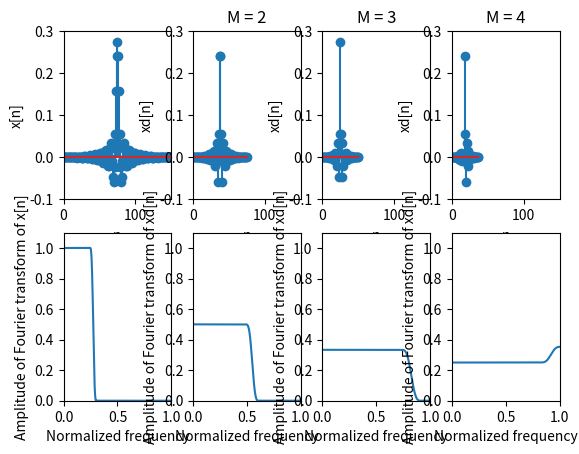

Source code (Python):
# Experiment about compressor
# Chapter 4 of textbook(4.6)

import math
import numpy as np
from scipy import signal as sig
from matplotlib import pyplot as plt


## Generate the sequence of x[n]

# Independent parameters
N = 151
Wp = 0.25 * math.pi 
Ws = 0.3 * math.pi
Ns = 2000

# Dependent parameters
NH = (N - 1) // 2
deltaW = math.pi / Ns
Ns_p = round(Wp / deltaW)
Ns_s = round((math.pi - Ws) / deltaW) 
NV = np.arange(0, NH + 1); NV=NV[: , np.newaxis]


##---------------------------##
P = np.zeros((NH + 1, 1))
Qp = np.zeros((NH + 1, NH + 1)) 
Qs = np.zeros((NH + 1, NH + 1)) 

# Passband
for iw in range(0, Ns_p + 1):
    w = iw * deltaW
    P -= 2 * np.cos(NV * w)
    Qp += np.cos(NV * w) @ np.transpose(np.cos(NV * w))
P *= Wp / (Ns_p + 1)
Qp *= Wp / (Ns_p + 1)

# Stopband
for iw in range(0, Ns_s + 1):
    w = Ws + iw * deltaW
    Qs += np.cos(NV * w) @ np.transpose(np.cos(NV * w))
Qs *= (math.pi - Ws) / (1 + Ns_s)

Q = Qp + Qs
A = -0.5 * np.linalg.inv(Q) @ P


##---------------------------##
# Convert A to h
h = np.zeros((N, 1))
h[NH, 0] = A[0, 0]
h[0: NH, 0] = 0.5 * np.flipud(A[1: NH + 1, 0])
h[NH + 1: N, 0] = 0.5 * A[1: NH + 1, 0]

# Get x
x = h.copy()


# Plot x[n]
plt.subplot(2, 4, 1)
nn = np.arange(0, N); nn=nn[: ,np.newaxis]
plt.stem(nn, x)
plt.axis([0, 150, -0.1, 0.3])
plt.xlabel('n')
plt.ylabel('x[n]')

# Plot amplitude of Fourier transform of x[n]
rr = np.linspace(0, math.pi, num=Ns+1); rr=rr[:, np.newaxis]
AR = np.absolute(sig.freqz(x, 1, rr))
plt.subplot(2, 4, 5)
plt.plot(rr / math.pi, AR[1])
plt.axis([0, 1, 0, 1.1])
plt.xlabel('Normalized frequency')
plt.ylabel('Amplitude of Fourier transform of x[n]')


##---------------------------##
# When M = 2
M = 2
NM = math.ceil(N / M)
xd = np.zeros((NM, 1))
for i in range(0, NM):
    xd[i, 0] = x[i * M, 0]

# Plot xd[n]
plt.subplot(2, 4, 2)
nn = np.arange(0, NM); nn=nn[: ,np.newaxis]
plt.stem(nn, xd)
plt.axis([0, 150, -0.1, 0.3])
plt.xlabel('n')
plt.ylabel('xd[n]')
plt.title('M = 2')

# Plot amplitude of Fourier transform of xd[n]
rr = np.linspace(0, math.pi, num=Ns+1); rr=rr[:, np.newaxis]
AR = np.absolute(sig.freqz(xd, 1, rr))
plt.subplot(2, 4, 6)
plt.plot(rr / math.pi, AR[1])
plt.axis([0, 1, 0, 1.1])
plt.xlabel('Normalized frequency')
plt.ylabel('Amplitude of Fourier transform of xd[n]')


##---------------------------##
# When M = 3
M = 3
NM = math.ceil(N / M)
xd = np.zeros((NM, 1))
for i in range(0, NM):
    xd[i, 0] = x[i * M, 0]

# Plot xd[n]
plt.subplot(2, 4, 3)
nn = np.arange(0, NM); nn=nn[: ,np.newaxis]
plt.stem(nn, xd)
plt.axis([0, 150, -0.1, 0.3])
plt.xlabel('n')
plt.ylabel('xd[n]')
plt.title('M = 3')

# Plot amplitude of Fourier transform of xd[n]
rr = np.linspace(0, math.pi, num=Ns+1); rr=rr[:, np.newaxis]
AR = np.absolute(sig.freqz(xd, 1, rr))
plt.subplot(2, 4, 7)
plt.plot(rr / math.pi, AR[1])
plt.axis([0, 1, 0, 1.1])
plt.xlabel('Normalized frequency')
plt.ylabel('Amplitude of Fourier transform of xd[n]')


##---------------------------##
# When M = 4, the signal is different
# So don't compress too much
M = 4
NM = math.ceil(N / M)
xd = np.zeros((NM, 1))
for i in range(0, NM):
    xd[i, 0] = x[i * M, 0]


# Plot xd[n]
plt.subplot(2, 4, 4)
nn = np.arange(0, NM); nn=nn[: ,np.newaxis]
plt.stem(nn, xd)
plt.axis([0, 150, -0.1, 0.3])
plt.xlabel('n')
plt.ylabel('xd[n]')
plt.title('M = 4')

# Plot amplitude of Fourier transform of xd[n]
rr = np.linspace(0, math.pi, num=Ns+1); rr=rr[:, np.newaxis]
AR = np.absolute(sig.freqz(xd, 1, rr))
plt.subplot(2, 4, 8)
plt.plot(rr / math.pi, AR[1])
plt.axis([0, 1, 0, 1.1])
plt.xlabel('Normalized frequency')
plt.ylabel('Amplitude of Fourier transform of xd[n]')







plt.show()









